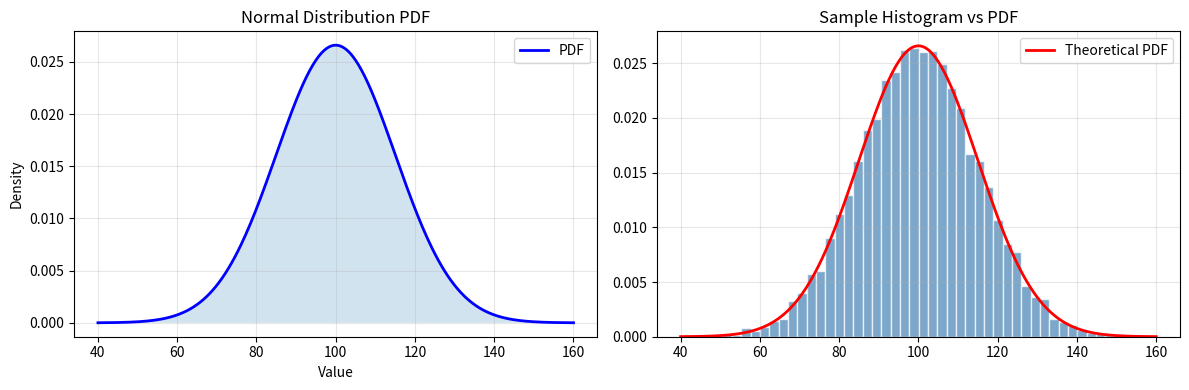
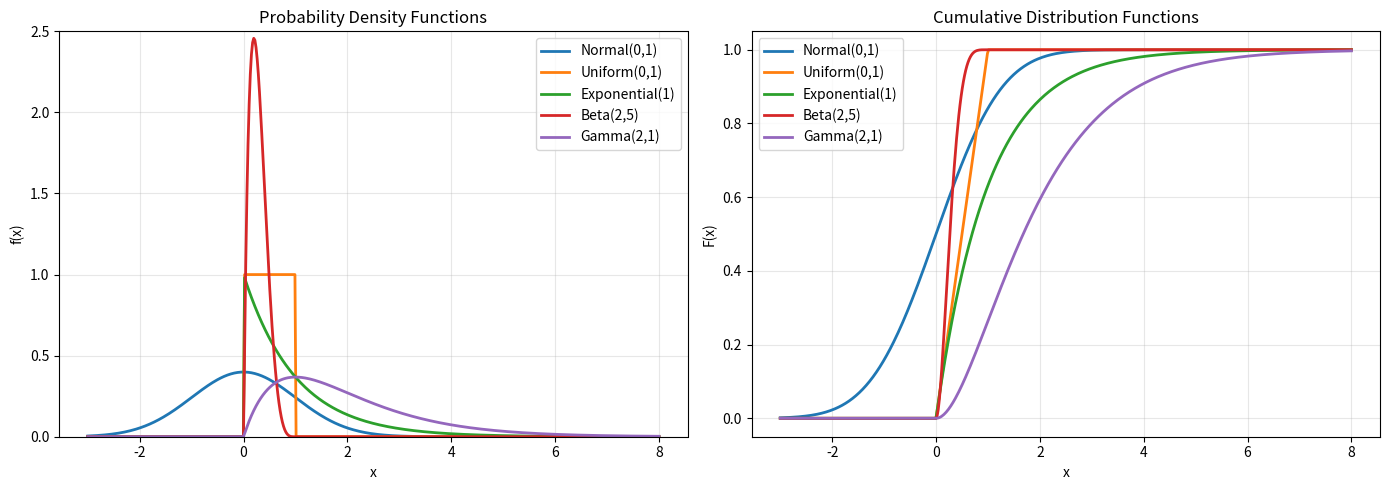
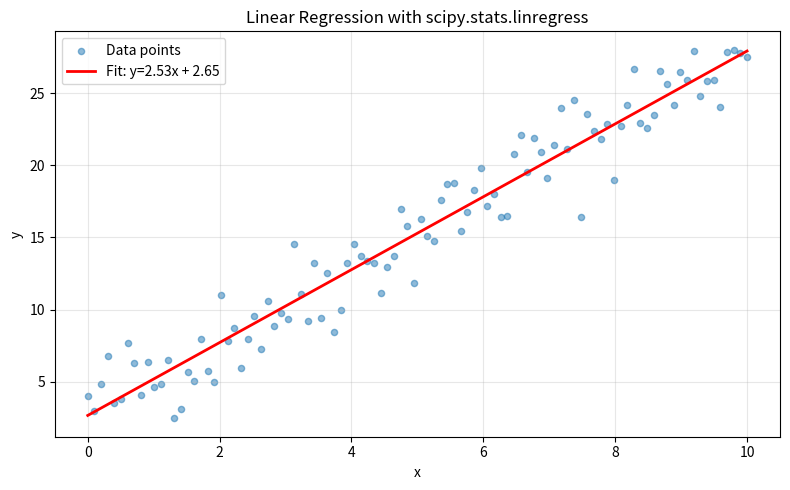

Reproduce these figures in Python, in order.
"""
04 - SciPy Statistics
======================
SciPy's stats module provides a comprehensive set of probability
distributions and statistical tests.

Topics:
- Probability distributions (continuous and discrete)
- Descriptive statistics
- Hypothesis testing (t-test, chi-square, ANOVA)
- Probability density/mass functions
"""

import numpy as np
# Ensure output directory exists (Tier 0 fix: Windows + CI)
import os
os.makedirs('K:/learning/technical/ai-ml/01-main-projects/fullstack-ai-engineer-lab/projects/00-core-foundations/python/outputs/scipy', exist_ok=True)

import matplotlib
matplotlib.use("Agg")
import matplotlib.pyplot as plt
from scipy import stats

# ============================================================
# Example 1: Probability Distributions
# ============================================================
print("=" * 60)
print("Example 1: Working with Probability Distributions")
print("=" * 60)

# Normal distribution
np.random.seed(42)
normal_dist = stats.norm(loc=100, scale=15)  # mean=100, std=15

print("Normal Distribution (mu=100, sigma=15):")
print(f"  PDF at x=100:     {normal_dist.pdf(100):.6f}")
print(f"  PDF at x=115:     {normal_dist.pdf(115):.6f}")
print(f"  CDF at x=100:     {normal_dist.cdf(100):.4f} (50th percentile)")
print(f"  CDF at x=115:     {normal_dist.cdf(115):.4f} (84th percentile)")
print(f"  Mean:             {normal_dist.mean():.1f}")
print(f"  Variance:         {normal_dist.var():.1f}")
print(f"  Std deviation:    {normal_dist.std():.1f}")

# Generate random samples
samples = normal_dist.rvs(size=10000)
print(f"\n  Generated {len(samples)} samples:")
print(f"  Sample mean:      {samples.mean():.2f}")
print(f"  Sample std:       {samples.std():.2f}")

# Plot PDF and histogram
fig, axes = plt.subplots(1, 2, figsize=(12, 4))
x = np.linspace(40, 160, 300)
axes[0].plot(x, normal_dist.pdf(x), "b-", linewidth=2, label="PDF")
axes[0].fill_between(x, normal_dist.pdf(x), alpha=0.2)
axes[0].set_title("Normal Distribution PDF")
axes[0].set_xlabel("Value")
axes[0].set_ylabel("Density")
axes[0].legend()
axes[0].grid(True, alpha=0.3)

axes[1].hist(samples, bins=50, density=True, alpha=0.7, color="steelblue", edgecolor="white")
axes[1].plot(x, normal_dist.pdf(x), "r-", linewidth=2, label="Theoretical PDF")
axes[1].set_title("Sample Histogram vs PDF")
axes[1].legend()
axes[1].grid(True, alpha=0.3)
plt.tight_layout()
plt.savefig("K:/learning/technical/ai-ml/01-main-projects/fullstack-ai-engineer-lab/projects/00-core-foundations/python/outputs/scipy/scipy_04_distributions.png", dpi=100)
print("Plot saved: K:/learning/technical/ai-ml/01-main-projects/fullstack-ai-engineer-lab/projects/00-core-foundations/python/outputs/scipy/scipy_04_distributions.png")

# ============================================================
# Example 2: Comparing Multiple Distributions
# ============================================================
print("\n" + "=" * 60)
print("Example 2: Comparing Multiple Distributions")
print("=" * 60)

distributions = {
    "Normal(0,1)":     stats.norm(0, 1),
    "Uniform(0,1)":    stats.uniform(0, 1),
    "Exponential(1)":  stats.expon(0, 1),
    "Beta(2,5)":       stats.beta(2, 5),
    "Gamma(2,1)":      stats.gamma(2, 0, 1),
}

fig, axes = plt.subplots(1, 2, figsize=(14, 5))
x = np.linspace(-3, 8, 500)

for name, dist in distributions.items():
    axes[0].plot(x, dist.pdf(x), label=name, linewidth=2)
    axes[1].plot(x, dist.cdf(x), label=name, linewidth=2)

axes[0].set_title("Probability Density Functions")
axes[0].set_xlabel("x")
axes[0].set_ylabel("f(x)")
axes[0].legend()
axes[0].grid(True, alpha=0.3)
axes[0].set_ylim(0, 2.5)

axes[1].set_title("Cumulative Distribution Functions")
axes[1].set_xlabel("x")
axes[1].set_ylabel("F(x)")
axes[1].legend()
axes[1].grid(True, alpha=0.3)
plt.tight_layout()
plt.savefig("K:/learning/technical/ai-ml/01-main-projects/fullstack-ai-engineer-lab/projects/00-core-foundations/python/outputs/scipy/scipy_04_multi_dist.png", dpi=100)
print("Plot saved: K:/learning/technical/ai-ml/01-main-projects/fullstack-ai-engineer-lab/projects/00-core-foundations/python/outputs/scipy/scipy_04_multi_dist.png")

# Quick stats summary for each
print(f"\n{'Distribution':<20s} {'Mean':>8s} {'Std':>8s} {'Skew':>8s} {'Kurt':>8s}")
print("-" * 52)
for name, dist in distributions.items():
    rvs = dist.rvs(size=10000, random_state=42)
    print(f"{name:<20s} {rvs.mean():8.4f} {rvs.std():8.4f} "
          f"{stats.skew(rvs):8.4f} {stats.kurtosis(rvs):8.4f}")

# ============================================================
# Example 3: Descriptive Statistics
# ============================================================
print("\n" + "=" * 60)
print("Example 3: Descriptive Statistics with scipy.stats")
print("=" * 60)

# Generate sample data (exam scores)
np.random.seed(42)
exam_scores = np.concatenate([
    np.random.normal(72, 12, 80),   # Main group
    np.random.normal(90, 5, 20),    # High performers
])
exam_scores = np.clip(exam_scores, 0, 100)

# Full descriptive statistics
desc = stats.describe(exam_scores)
print(f"Exam Scores Analysis (n={desc.nobs}):")
print(f"  Mean:            {desc.mean:.2f}")
print(f"  Std deviation:   {np.sqrt(desc.variance):.2f}")
print(f"  Min:             {desc.minmax[0]:.2f}")
print(f"  Max:             {desc.minmax[1]:.2f}")
print(f"  Skewness:        {desc.skewness:.4f}")
print(f"  Excess kurtosis: {desc.kurtosis:.4f}")

# Percentiles
percentiles = [25, 50, 75, 90, 95, 99]
print(f"\nPercentiles:")
for p in percentiles:
    val = np.percentile(exam_scores, p)
    print(f"  {p}th: {val:.2f}")

# Moment statistics
m = stats.moment(exam_scores, order=3)
print(f"\nThird central moment: {m:.2f}")
print(f"Fourth central moment: {stats.moment(exam_scores, order=4):.2f}")

# ============================================================
# Example 4: Hypothesis Testing
# ============================================================
print("\n" + "=" * 60)
print("Example 4: Hypothesis Testing")
print("=" * 60)

# --- One-sample t-test ---
# Test if mean of data equals a specific value
np.random.seed(42)
data = np.random.normal(loc=52, scale=10, size=50)
t_stat, p_value = stats.ttest_1samp(data, popmean=50)
print("One-sample t-test (H0: mu = 50):")
print(f"  Sample mean: {data.mean():.4f}")
print(f"  t-statistic: {t_stat:.4f}")
print(f"  p-value:     {p_value:.4f}")
print(f"  Significant at alpha=0.05? {'Yes' if p_value < 0.05 else 'No'}")

# --- Two-sample t-test ---
group_a = np.random.normal(loc=75, scale=10, size=40)
group_b = np.random.normal(loc=80, scale=12, size=40)
t_stat2, p_val2 = stats.ttest_ind(group_a, group_b)
print(f"\nIndependent two-sample t-test (A vs B):")
print(f"  Group A mean: {group_a.mean():.4f}")
print(f"  Group B mean: {group_b.mean():.4f}")
print(f"  t-statistic:  {t_stat2:.4f}")
print(f"  p-value:      {p_val2:.4f}")
print(f"  Significant?  {'Yes' if p_val2 < 0.05 else 'No'}")

# --- Paired t-test ---
before = np.random.normal(100, 15, 30)
after = before + np.random.normal(5, 8, 30)  # Treatment effect
t_stat3, p_val3 = stats.ttest_rel(before, after)
print(f"\nPaired t-test (before vs after treatment):")
print(f"  Before mean: {before.mean():.4f}")
print(f"  After mean:  {after.mean():.4f}")
print(f"  Mean diff:   {(after - before).mean():.4f}")
print(f"  p-value:     {p_val3:.4f}")

# --- Chi-square test ---
observed = np.array([50, 30, 20])
expected = np.array([1/3, 1/3, 1/3]) * observed.sum()
chi2_result = stats.chisquare(observed, f_exp=expected)
chi2, p_chi2 = chi2_result
dof = len(observed) - 1
print(f"\nChi-square goodness-of-fit test:")
print(f"  Observed: {observed}")
print(f"  Expected: {expected.astype(int)}")
print(f"  Chi2={chi2:.4f}, p={p_chi2:.4f}, df={dof}")

# ============================================================
# Example 5: Correlation and Regression
# ============================================================
print("\n" + "=" * 60)
print("Example 5: Correlation and Linear Regression")
print("=" * 60)

np.random.seed(42)
x = np.linspace(0, 10, 100)
y = 2.5 * x + 3.0 + np.random.normal(0, 2, 100)

# Pearson correlation
r_pearson, p_pearson = stats.pearsonr(x, y)
print(f"Pearson correlation:  r={r_pearson:.4f}, p={p_pearson:.2e}")

# Spearman rank correlation
r_spearman, p_spearman = stats.spearmanr(x, y)
print(f"Spearman correlation: rho={r_spearman:.4f}, p={p_spearman:.2e}")

# Linear regression
slope, intercept, r_val, p_val, std_err = stats.linregress(x, y)
print(f"\nLinear regression (y = mx + b):")
print(f"  Slope (m):     {slope:.4f} (true: 2.5)")
print(f"  Intercept (b): {intercept:.4f} (true: 3.0)")
print(f"  RÂ²:            {r_val**2:.4f}")
print(f"  Std error:     {std_err:.4f}")

# Plot regression
fig, ax = plt.subplots(figsize=(8, 5))
ax.scatter(x, y, alpha=0.5, s=20, label="Data points")
ax.plot(x, slope * x + intercept, "r-", linewidth=2,
        label=f"Fit: y={slope:.2f}x + {intercept:.2f}")
ax.set_title("Linear Regression with scipy.stats.linregress")
ax.set_xlabel("x")
ax.set_ylabel("y")
ax.legend()
ax.grid(True, alpha=0.3)
plt.tight_layout()
plt.savefig("K:/learning/technical/ai-ml/01-main-projects/fullstack-ai-engineer-lab/projects/00-core-foundations/python/outputs/scipy/scipy_04_regression.png", dpi=100)
print("Plot saved: K:/learning/technical/ai-ml/01-main-projects/fullstack-ai-engineer-lab/projects/00-core-foundations/python/outputs/scipy/scipy_04_regression.png")

print("\n[OK] SciPy statistics module covered!")
print("   Next: 05-integration.py for numerical integration.")
